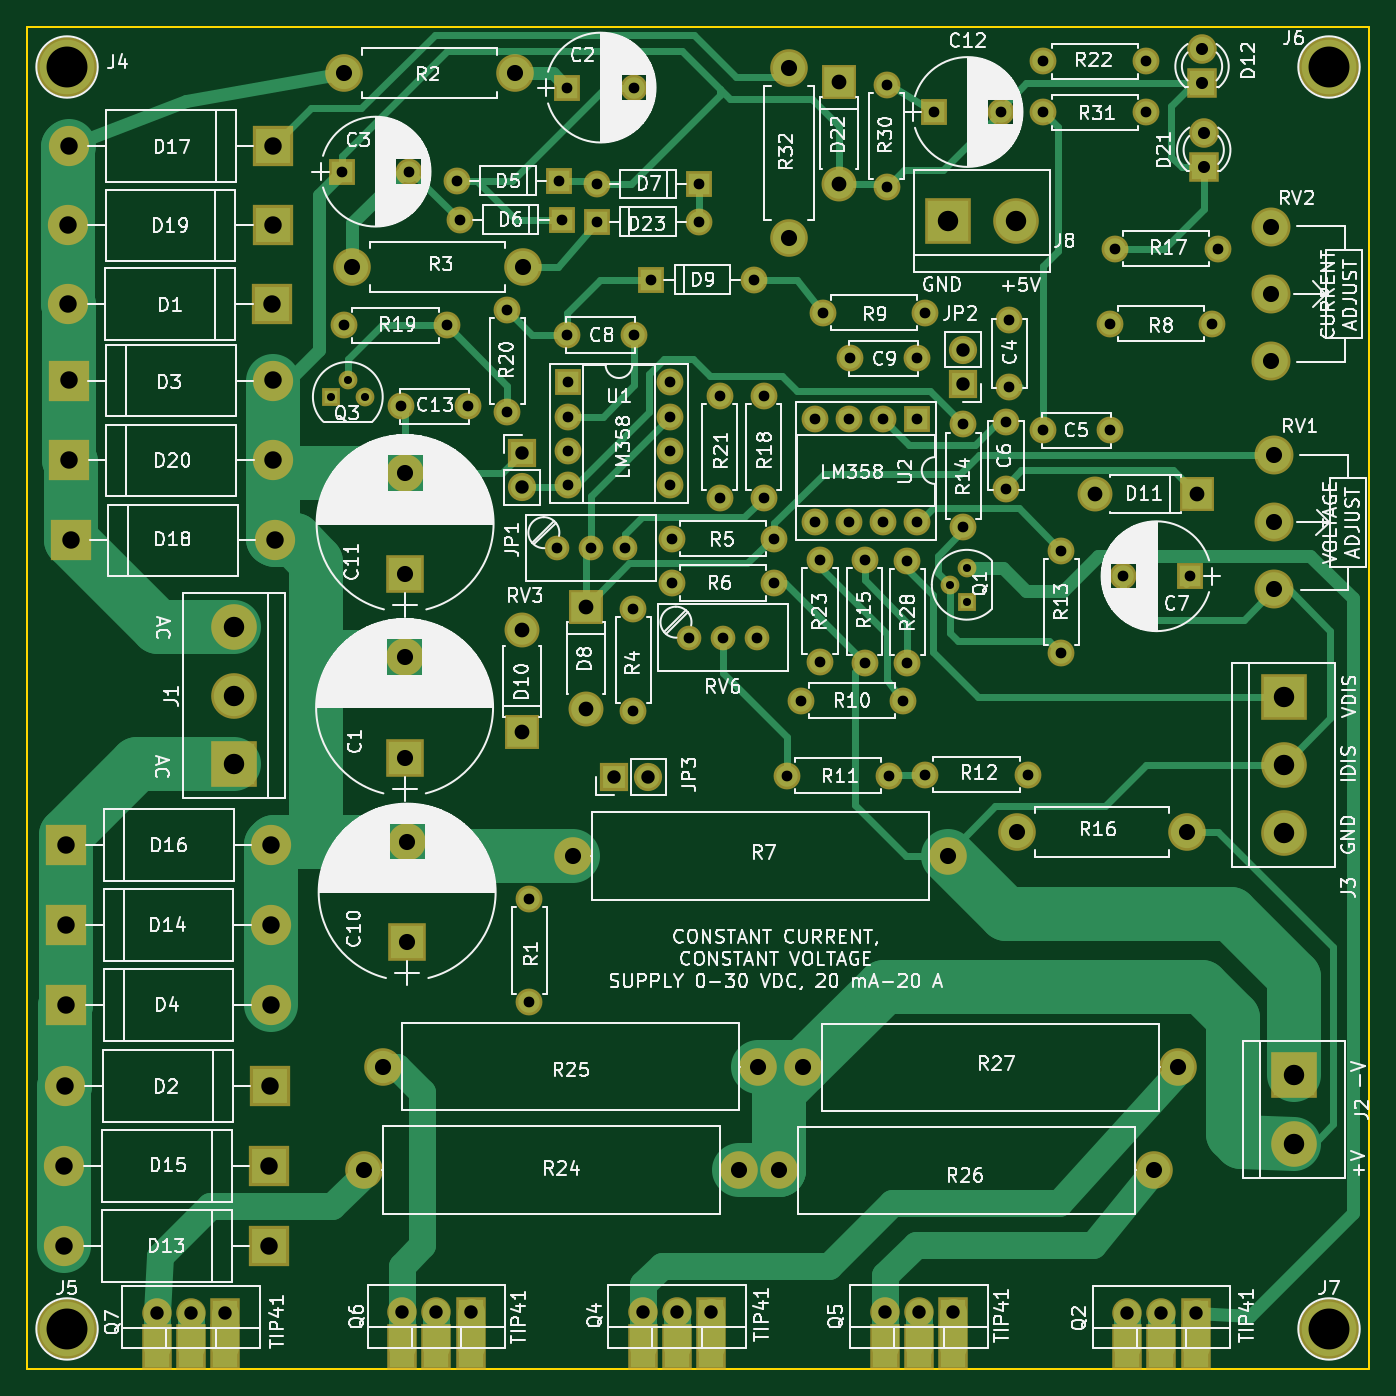
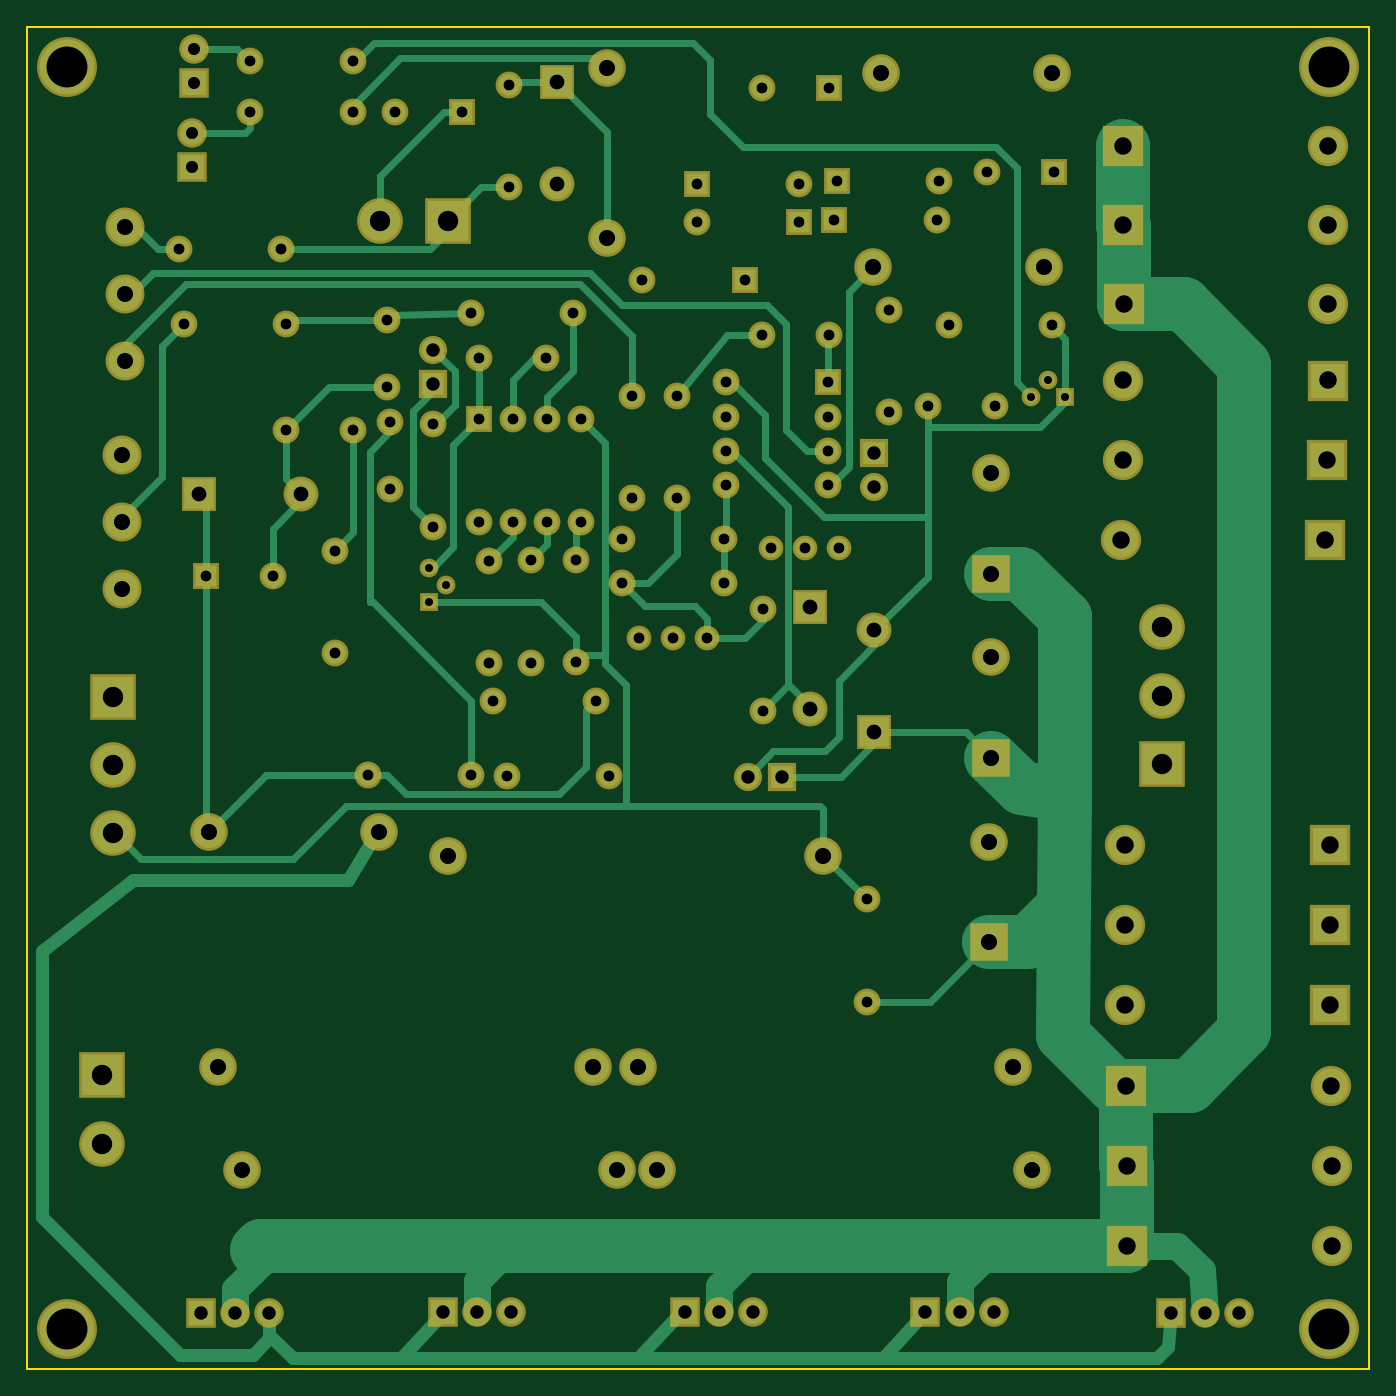
Circuit board: 8 layer files. Board 100.0 x 100.0 mm.
- bottom_copper: LinearPS-B.Cu.gbr (21316 bytes)
- bottom_mask: LinearPS-B.Mask.gbr (6652 bytes)
- bottom_silk: LinearPS-B.SilkS.gbr (265 bytes)
- outline: LinearPS-Edge.Cuts.gbr (489 bytes)
- top_copper: LinearPS-F.Cu.gbr (23273 bytes)
- top_mask: LinearPS-F.Mask.gbr (7087 bytes)
- top_silk: LinearPS-F.SilkS.gbr (196583 bytes)
- drill: LinearPS.drl (3586 bytes)

=== bottom_copper: LinearPS-B.Cu.gbr (21316 bytes, source omitted) ===
=== bottom_mask: LinearPS-B.Mask.gbr (6652 bytes, source omitted) ===
=== bottom_silk: LinearPS-B.SilkS.gbr ===
G04 #@! TF.FileFunction,Legend,Bot*
%FSLAX46Y46*%
G04 Gerber Fmt 4.6, Leading zero omitted, Abs format (unit mm)*
G04 Created by KiCad (PCBNEW 4.0.7) date 06/10/19 09:32:47*
%MOMM*%
%LPD*%
G01*
G04 APERTURE LIST*
%ADD10C,0.100000*%
G04 APERTURE END LIST*
D10*
M02*

=== outline: LinearPS-Edge.Cuts.gbr ===
G04 #@! TF.FileFunction,Profile,NP*
%FSLAX46Y46*%
G04 Gerber Fmt 4.6, Leading zero omitted, Abs format (unit mm)*
G04 Created by KiCad (PCBNEW 4.0.7) date 06/10/19 09:32:47*
%MOMM*%
%LPD*%
G01*
G04 APERTURE LIST*
%ADD10C,0.100000*%
%ADD11C,0.150000*%
G04 APERTURE END LIST*
D10*
D11*
X50000000Y-150000000D02*
X50000000Y-50000000D01*
X150000000Y-150000000D02*
X50000000Y-150000000D01*
X150000000Y-50000000D02*
X150000000Y-150000000D01*
X50000000Y-50000000D02*
X150000000Y-50000000D01*
M02*

=== top_copper: LinearPS-F.Cu.gbr (23273 bytes, source omitted) ===
=== top_mask: LinearPS-F.Mask.gbr (7087 bytes, source omitted) ===
=== top_silk: LinearPS-F.SilkS.gbr (196583 bytes, source omitted) ===
=== drill: LinearPS.drl ===
M48
;DRILL file {KiCad 4.0.7} date 06/10/19 09:32:48
;FORMAT={-:-/ absolute / metric / decimal}
FMAT,2
METRIC,TZ
T1C0.600
T2C0.800
T3C0.900
T4C1.000
T5C1.100
T6C1.200
T7C1.300
T8C1.520
T9C3.048
%
G90
G05
M71
T1
X72.644Y-77.572
X73.914Y-76.302
X75.184Y-77.572
X118.745Y-91.567
X120.015Y-90.297
X120.015Y-92.837
T2
X73.482Y-60.795
X73.66Y-72.238
X77.876Y-78.283
X78.482Y-60.795
X81.28Y-72.238
X82.042Y-61.468
X82.235Y-64.374
X82.876Y-78.283
X85.801Y-71.069
X85.801Y-78.689
X87.439Y-114.998
X87.439Y-122.618
X89.471Y-88.837
X89.662Y-61.468
X89.855Y-64.374
X90.246Y-54.534
X90.25Y-72.964
X90.302Y-76.5
X90.302Y-79.04
X90.302Y-81.58
X90.302Y-84.12
X92.011Y-88.837
X92.456Y-61.722
X92.456Y-64.516
X94.551Y-88.837
X95.186Y-93.345
X95.186Y-100.965
X95.246Y-54.534
X95.25Y-72.964
X96.52Y-68.834
X97.922Y-76.5
X97.922Y-79.04
X97.922Y-81.58
X97.922Y-84.12
X98.044Y-88.138
X98.044Y-91.44
X99.314Y-95.504
X100.076Y-61.722
X100.076Y-64.516
X101.6Y-77.47
X101.6Y-85.09
X101.854Y-95.504
X104.14Y-68.834
X104.394Y-95.504
X104.902Y-77.47
X104.902Y-85.09
X105.664Y-88.138
X105.664Y-91.44
X106.619Y-105.781
X107.635Y-100.203
X108.712Y-79.248
X108.712Y-86.868
X109.083Y-89.687
X109.083Y-97.307
X109.301Y-71.303
X111.252Y-79.248
X111.252Y-86.868
X111.342Y-74.712
X112.431Y-89.743
X112.431Y-97.363
X113.792Y-79.248
X113.792Y-86.868
X114.046Y-54.356
X114.046Y-61.976
X114.239Y-105.781
X115.255Y-100.203
X115.595Y-89.804
X115.595Y-97.424
X116.332Y-79.248
X116.332Y-86.868
X116.342Y-74.712
X116.921Y-71.303
X116.929Y-105.702
X117.577Y-56.352
X119.761Y-79.629
X119.761Y-87.249
X122.577Y-56.352
X122.936Y-79.455
X122.936Y-84.455
X123.19Y-71.835
X123.19Y-76.835
X124.549Y-105.702
X125.708Y-80.061
X125.73Y-52.578
X125.73Y-56.388
X127.063Y-89.027
X127.063Y-96.647
X130.683Y-72.136
X130.708Y-80.061
X131.077Y-66.548
X131.652Y-90.932
X133.35Y-52.578
X133.35Y-56.388
X136.652Y-90.932
X138.303Y-72.136
X138.697Y-66.548
T3
X137.541Y-51.689
X137.541Y-54.229
X137.668Y-57.912
X137.668Y-60.452
T4
X59.69Y-145.821
X62.23Y-145.821
X64.77Y-145.821
X77.978Y-145.771
X80.518Y-145.771
X83.058Y-145.771
X86.893Y-81.763
X86.893Y-84.303
X93.767Y-105.865
X95.885Y-145.771
X96.307Y-105.865
X98.425Y-145.771
X100.965Y-145.771
X113.919Y-145.771
X116.459Y-145.771
X118.999Y-145.771
X119.725Y-74.071
X119.725Y-76.611
X131.978Y-145.796
X134.518Y-145.796
X137.058Y-145.796
T5
X86.868Y-94.945
X86.868Y-102.565
X91.63Y-93.218
X91.63Y-100.838
X110.49Y-54.102
X110.49Y-61.722
X129.54Y-84.836
X137.16Y-84.836
T6
X73.647Y-53.48
X74.244Y-67.894
X75.108Y-135.179
X76.556Y-127.457
X78.143Y-96.957
X78.143Y-104.457
X78.181Y-83.254
X78.181Y-90.754
X78.334Y-110.712
X78.334Y-118.212
X86.347Y-53.48
X86.944Y-67.894
X90.678Y-111.76
X103.048Y-135.179
X104.496Y-127.457
X106.045Y-135.191
X106.782Y-53.073
X106.782Y-65.773
X107.823Y-127.508
X118.618Y-111.76
X123.749Y-109.972
X133.985Y-135.191
X135.763Y-127.508
X136.449Y-109.972
X142.684Y-64.922
X142.684Y-69.922
X142.684Y-74.922
X142.939Y-81.915
X142.939Y-86.915
X142.939Y-91.915
T7
X52.807Y-134.849
X52.807Y-140.818
X52.883Y-128.905
X52.934Y-116.916
X52.934Y-122.86
X52.959Y-110.947
X53.061Y-70.663
X53.086Y-64.795
X53.111Y-58.903
X53.111Y-76.352
X53.137Y-82.296
X53.264Y-88.265
X68.047Y-134.849
X68.047Y-140.818
X68.123Y-128.905
X68.174Y-116.916
X68.174Y-122.86
X68.199Y-110.947
X68.301Y-70.663
X68.326Y-64.795
X68.351Y-58.903
X68.351Y-76.352
X68.377Y-82.296
X68.504Y-88.265
T8
X65.456Y-94.742
X65.456Y-99.822
X65.456Y-104.902
X118.631Y-64.453
X123.711Y-64.453
X143.612Y-99.911
X143.612Y-104.991
X143.612Y-110.071
X144.374Y-128.118
X144.374Y-133.198
T9
X53.Y-53.
X53.Y-147.
X147.Y-53.
X147.Y-147.
T0
M30
